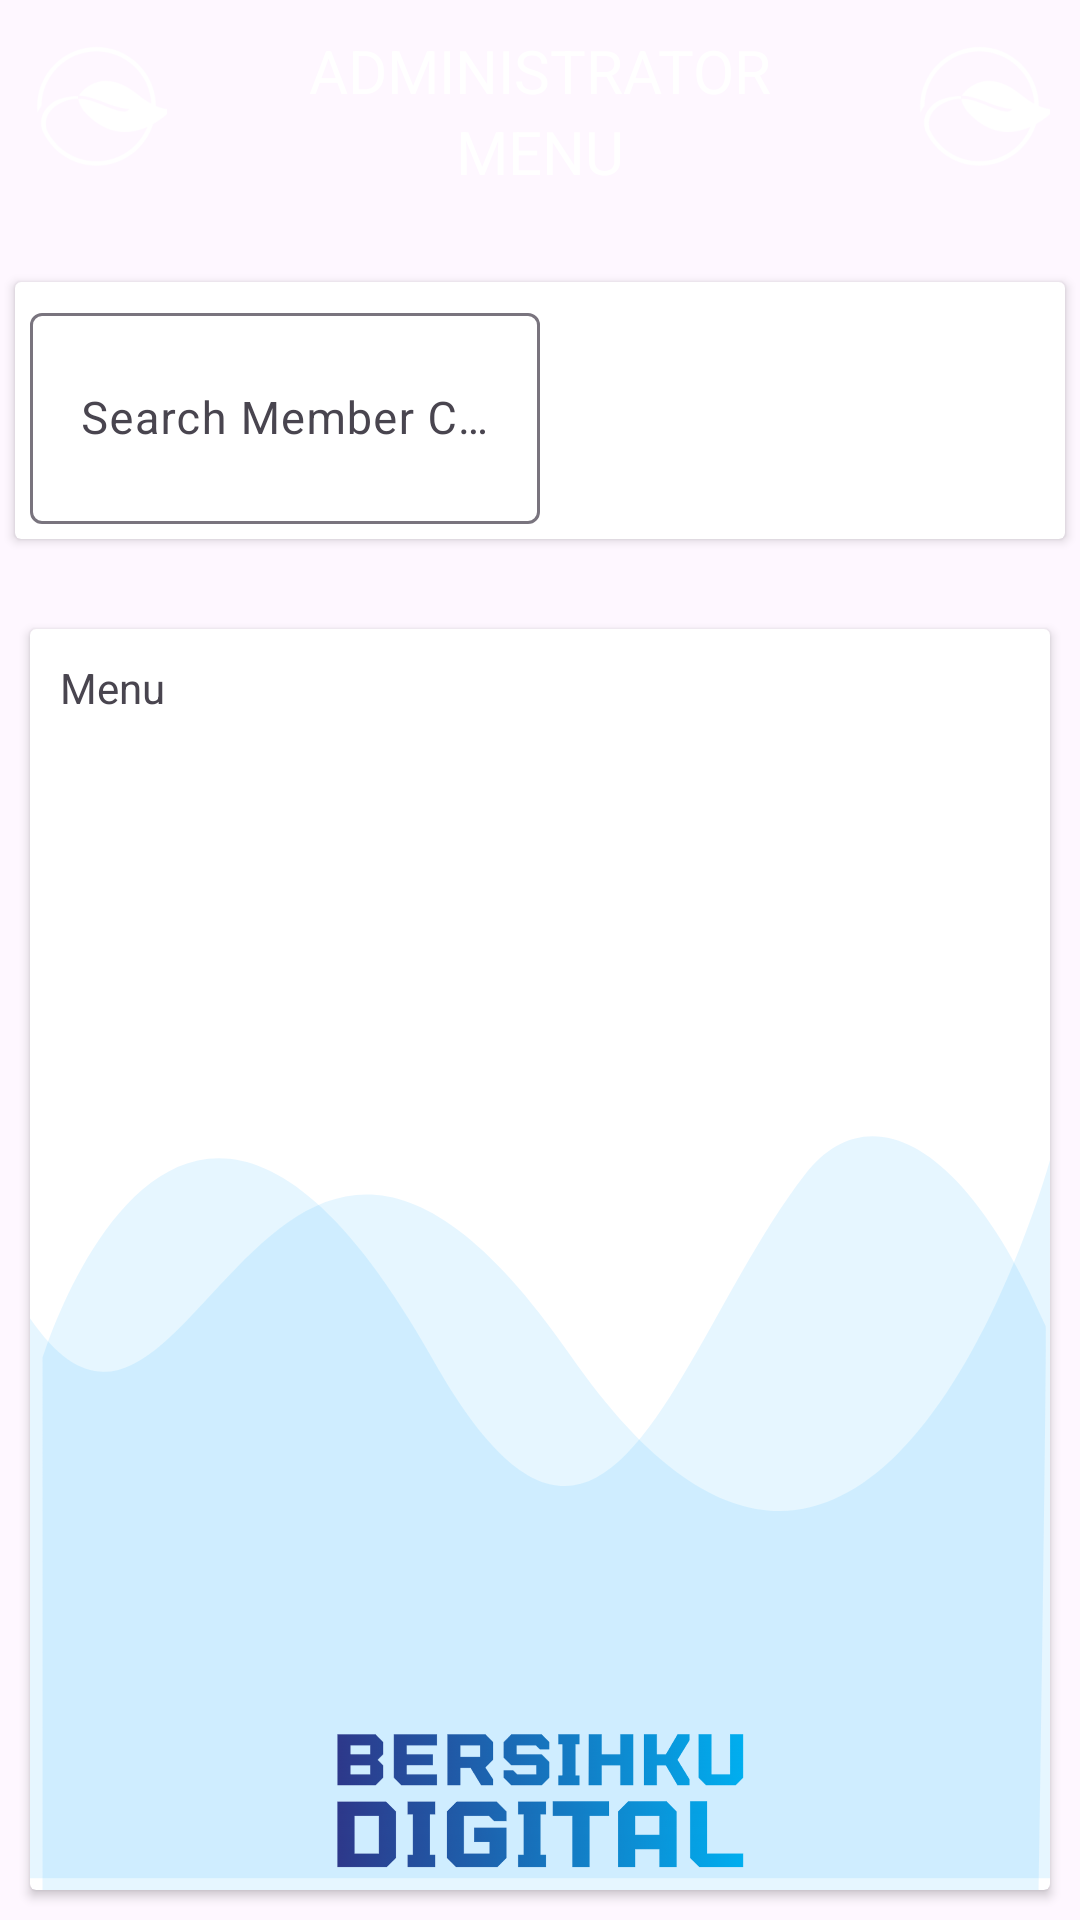

Produce the Android XML layout that renders to this screen, including the resource entries it uses.
<!-- AndroidManifest.xml: application theme Theme.Bank_sampah -->
<!-- res/layout/activity_home_admin.xml -->
<?xml version="1.0" encoding="utf-8"?>
<LinearLayout xmlns:android="http://schemas.android.com/apk/res/android"
    xmlns:app="http://schemas.android.com/apk/res-auto"
    xmlns:tools="http://schemas.android.com/tools"
    android:layout_width="match_parent"
    android:layout_height="match_parent"
    android:orientation="vertical"
    tools:context=".activity.HomeAdminActivity">

    <LinearLayout
        android:layout_width="match_parent"
        android:layout_height="wrap_content">

        <include layout="@layout/header_admin"/>

    </LinearLayout>

    <LinearLayout
        android:layout_width="match_parent"
        android:layout_height="wrap_content"
        android:orientation="vertical">

        <androidx.cardview.widget.CardView
            android:layout_width="match_parent"
            android:layout_height="wrap_content"
            android:layout_marginBottom="20dp"
            android:layout_marginTop="20dp"
            android:layout_marginLeft="5dp"
            android:layout_marginRight="5dp">

            <LinearLayout
                android:layout_width="match_parent"
                android:layout_height="wrap_content"
                android:layout_margin="5dp"
                android:orientation="horizontal">

                

                <com.google.android.material.textfield.TextInputLayout
                    android:id="@+id/textInputCode"
                    android:layout_weight="1"
                    android:layout_gravity="center"
                    android:gravity="center"
                    style="@style/parent">

                    <EditText
                        android:layout_width="match_parent"
                        android:layout_height="wrap_content"
                        android:layout_gravity="center"
                        android:gravity="center"
                        android:id="@+id/input_code"
                        android:imeOptions="flagNoExtractUi|actionSearch"
                        style="@style/modifiedEditText"
                        android:inputType="textFilter"
                        android:maxLines="1"
                        android:textSize="15dp"
                        android:padding="25dp"
                        android:hint="Search Member Code "/>
                </com.google.android.material.textfield.TextInputLayout>


                <LinearLayout
                    android:layout_width="match_parent"
                    android:layout_height="match_parent"
                    android:background="@drawable/shape"
                    android:layout_marginLeft="5dp"
                    android:layout_gravity="center"
                    android:gravity="center"
                    android:layout_weight="1">

                    <TextView
                        android:layout_width="match_parent"
                        android:layout_height="match_parent"
                        android:layout_gravity="center"
                        android:gravity="center"
                        android:id="@+id/btnscan"
                        style="@style/Widget.AppCompat.Button.Borderless.Colored"
                        android:imeOptions="flagNoExtractUi|actionSearch"
                        android:textColor="@color/white"
                        android:text="Scan QR"/>
                </LinearLayout>

                
            </LinearLayout>

        </androidx.cardview.widget.CardView>
    </LinearLayout>


    <androidx.cardview.widget.CardView
        android:layout_width="match_parent"
        android:layout_height="match_parent"
        android:layout_margin="10dp">

    <LinearLayout
        android:layout_width="match_parent"
        android:layout_height="match_parent"
        android:orientation="vertical"
        android:background="@drawable/menu_bk">

        <LinearLayout
            android:layout_width="match_parent"
            android:layout_height="match_parent"
            android:orientation="vertical">

            <LinearLayout
                android:layout_width="match_parent"
                android:layout_height="wrap_content"
                android:layout_weight="1">

                <include layout="@layout/list_menu" />

            </LinearLayout>

            <LinearLayout
                android:layout_width="match_parent"
                android:layout_height="wrap_content"
                android:layout_weight="0"
                android:gravity="center">

                <androidx.appcompat.widget.AppCompatImageView
                    android:layout_width="200dp"
                    android:layout_height="50dp"
                    android:layout_marginBottom="5dp"
                    android:layout_gravity="center_horizontal|bottom"
                    android:src="@drawable/bersihkudigital_tulisan"/>

            </LinearLayout>

        </LinearLayout>

    </LinearLayout>
    </androidx.cardview.widget.CardView>


</LinearLayout>
<!-- res/layout/header_admin.xml (included above) -->
<?xml version="1.0" encoding="utf-8"?>
<LinearLayout xmlns:android="http://schemas.android.com/apk/res/android"
    android:layout_width="match_parent"
    android:layout_height="wrap_content">

    <LinearLayout
        android:layout_width="match_parent"
        android:layout_height="wrap_content"
        style="@style/parent"
        android:background="@drawable/login_shape_bk"
        android:orientation="vertical">

        <LinearLayout
            android:layout_width="match_parent"
            android:layout_height="wrap_content"
            android:layout_margin="10dp"
            android:orientation="horizontal">

            <ImageView
                android:id="@+id/memphoto"
                android:layout_width="50dp"
                android:layout_height="50dp"
                android:layout_weight="0.5"
                android:scaleType="centerCrop"
                android:src="@drawable/logo_bersihkudigital_w" />
            />


            <LinearLayout
                android:layout_width="match_parent"
                android:layout_height="wrap_content"
                android:layout_weight="10"
                android:orientation="vertical">


                <TextView
                    android:id="@+id/memname"
                    android:layout_width="wrap_content"
                    android:layout_height="wrap_content"
                    android:gravity="center"
                    android:layout_gravity="center"
                    android:text="Administrator"
                    android:textAllCaps="true"
                    android:textColor="@color/whiteCardColor"
                    android:textSize="20dp" />
                <TextView
                    android:id="@+id/memname2"
                    android:layout_width="wrap_content"
                    android:layout_height="wrap_content"
                    android:gravity="center"
                    android:layout_gravity="center"
                    android:text="Menu"
                    android:textAllCaps="true"
                    android:textColor="@color/whiteCardColor"
                    android:textSize="20dp" />


            </LinearLayout>

            <ImageView
                android:id="@+id/memphoto2"
                android:layout_width="50dp"
                android:layout_height="50dp"
                android:layout_weight="0.5"
                android:scaleType="centerCrop"
                android:src="@drawable/logo_bersihkudigital_w" />
            />
        </LinearLayout>



    </LinearLayout>

</LinearLayout>
<!-- res/layout/list_menu.xml (included above) -->
<?xml version="1.0" encoding="utf-8"?>
<LinearLayout xmlns:android="http://schemas.android.com/apk/res/android"
    android:layout_width="match_parent"
    android:layout_height="match_parent"
    xmlns:tools="http://schemas.android.com/tools"
    android:orientation="vertical"
    android:padding="10dp">

    

        <TextView
            android:layout_width="match_parent"
            android:layout_height="wrap_content"
            android:text="Menu"
            />


        <LinearLayout
            android:layout_width="match_parent"
            android:layout_height="wrap_content"
            android:orientation="vertical">

            

            <androidx.recyclerview.widget.RecyclerView
                android:id="@+id/rcv_menu"
                android:layout_width="match_parent"
                android:layout_height="wrap_content"
                android:layout_weight="1"
                tools:listitem="@layout/item_menu" />

        </LinearLayout>
    
    

</LinearLayout>
<!-- res/layout/item_menu.xml (included above) -->
<?xml version="1.0" encoding="utf-8"?>
<LinearLayout xmlns:android="http://schemas.android.com/apk/res/android"
    android:layout_width="wrap_content"
    android:layout_height="wrap_content"
    xmlns:app="http://schemas.android.com/apk/res-auto"
    android:orientation="horizontal"
    android:layout_margin="10dp"
    android:layout_gravity="center_horizontal">


    <androidx.cardview.widget.CardView
        android:layout_width="wrap_content"
        android:layout_height="wrap_content"
        app:cardCornerRadius="20dp">

        <LinearLayout
            android:layout_width="wrap_content"
            android:layout_height="wrap_content"
            android:orientation="vertical"
            android:background="@color/white">

            <androidx.appcompat.widget.AppCompatImageView
                android:layout_width="100dp"
                android:layout_height="80dp"
                android:id="@+id/imageMenu"
                android:layout_margin="5dp"
                android:layout_gravity="center"
                android:gravity="center"
                android:src="@drawable/logo_bersihkudigital"/>


            <TextView
                android:id="@+id/txtNama"
                android:layout_width="100dp"
                android:layout_height="50dp"
                android:layout_margin="5dp"
                android:layout_gravity="center"
                android:gravity="center"
                android:text="Menu 1" />


        </LinearLayout>
    </androidx.cardview.widget.CardView>

</LinearLayout>
<!-- resources referenced by this layout -->
<resources>
  <color name="white">#FFFFFFFF</color>
  <color name="whiteCardColor">#fff</color>
  <!-- drawable bersihkudigital_tulisan: png bitmap (drawable-hdpi, 32296 bytes) -->
  <!-- drawable logo_bersihkudigital: png bitmap (drawable-hdpi, 8226 bytes) -->
  <!-- drawable logo_bersihkudigital_w: png bitmap (drawable-hdpi, 3641 bytes) -->
  <!-- drawable menu_bk (drawable) -->
  <?xml version="1.0" encoding="utf-8"?>
  <vector xmlns:android="http://schemas.android.com/apk/res/android"
      android:width="425dp"
      android:height="168dp"
      android:viewportWidth="425.332"
      android:viewportHeight="168.0">
  
      <path
          android:pathData="M425.33,70.78S352.76,155.62 225.1,96.65 67.19,123.13 0,91.84L0,166.44L425.33,166.44Z"
          android:fillAlpha="0.1"
          android:fillColor="#00a5ff"
          android:strokeAlpha="0.1"/>
      <path
          android:pathData="M5.22,97.18s57.02,-59.98 162.55,0c72.29,41.08 101.72,-2.45 155.4,-24.52 24.72,-10.16 64.44,-5.91 100.36,20.21 0.65,1.91 -2.77,75.13 -2.77,75.13L5.22,168Z"
          android:fillColor="#00a5ff"
          android:strokeAlpha="0.1"
          android:fillAlpha="0.1"/>
  </vector>
  <style name="modifiedEditText" parent="parent">
          <item name="android:textSize">@dimen/newsMoreTextSize</item>
          <item name="android:backgroundTint">@color/primaryTextColor</item>
      </style>
  <style name="parent">
          <item name="android:layout_width">match_parent</item>
          <item name="android:layout_height">wrap_content</item>
      </style>
  <style name="Theme.Bank_sampah" parent="Base.Theme.Bank_sampah" />
  <dimen name="newsMoreTextSize">12sp</dimen>
  <color name="primaryTextColor">#00a5ff</color>
  <style name="Base.Theme.Bank_sampah" parent="Theme.Material3.DayNight.NoActionBar">
          
          
      </style>
</resources>
